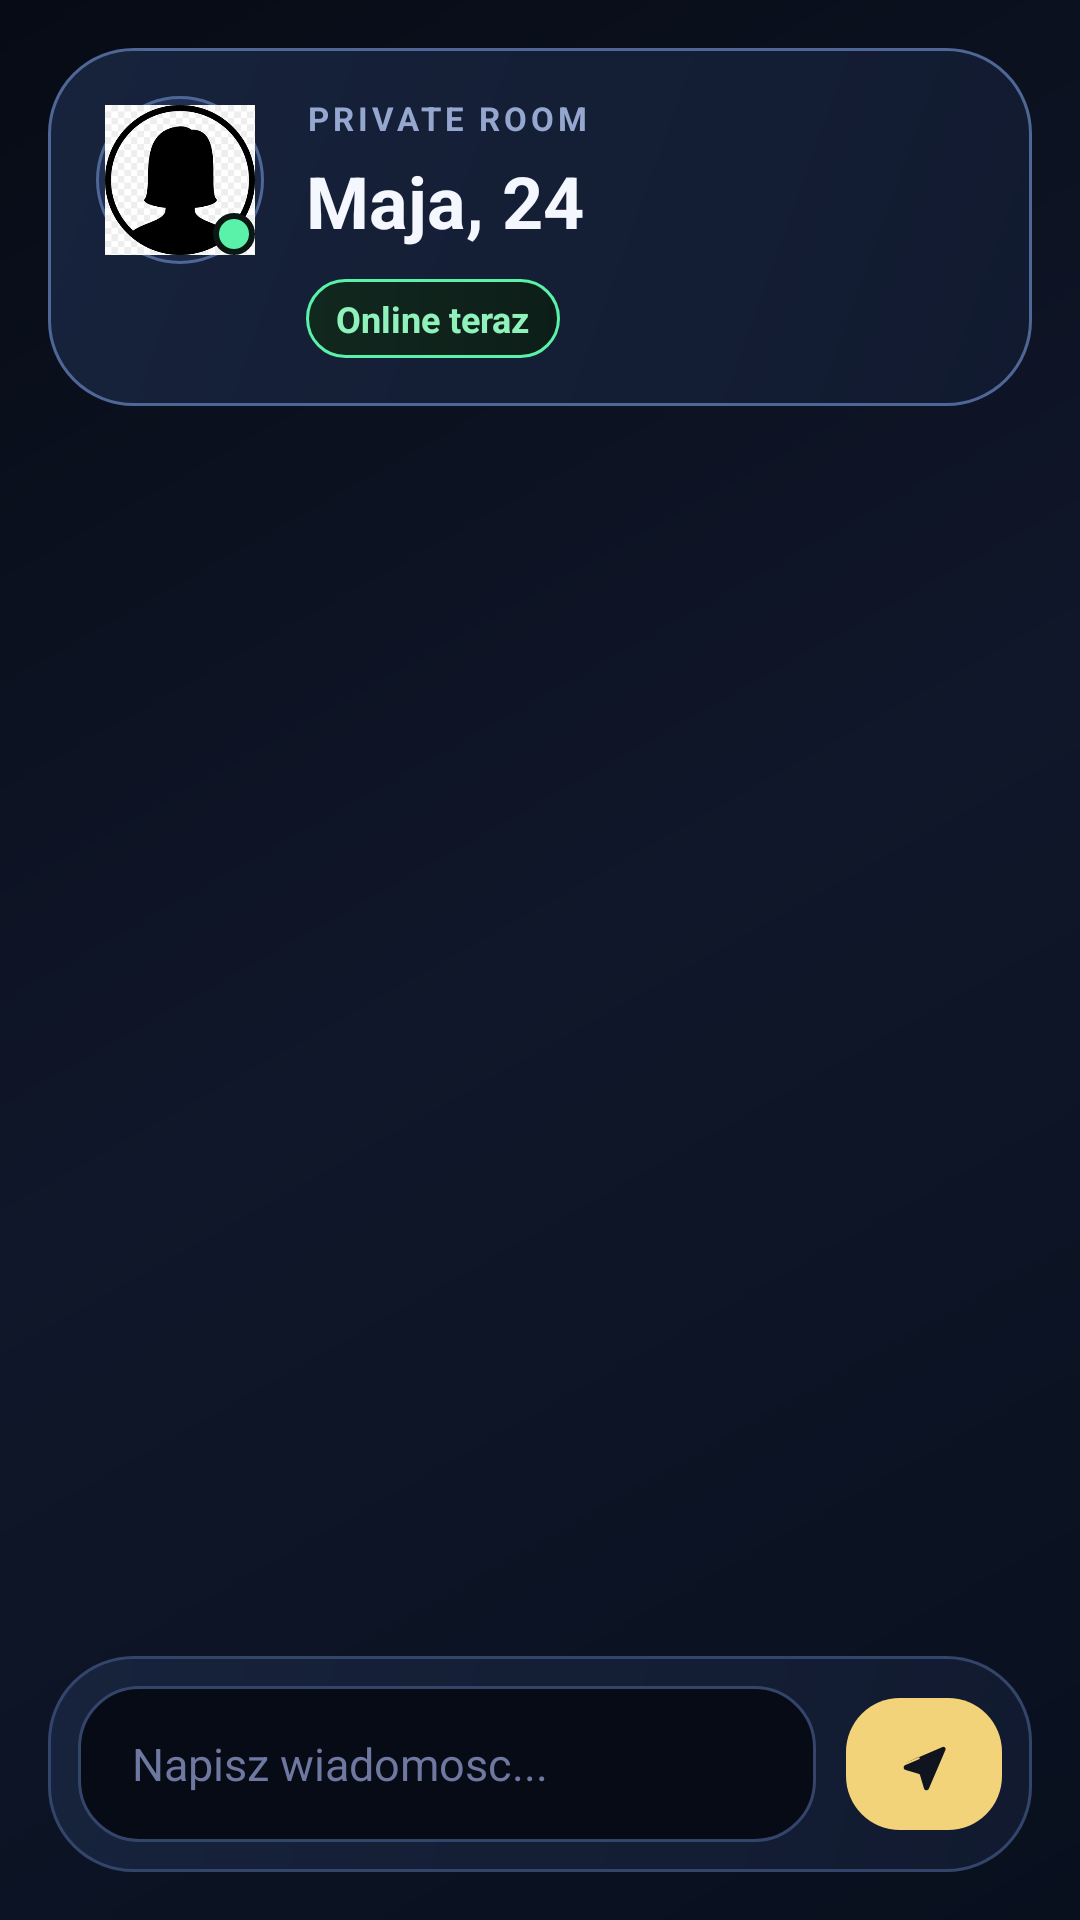

Android layout source for this screen:
<!-- AndroidManifest.xml: application theme Theme.ANSpark -->
<!-- res/layout/activity_chat.xml -->
<?xml version="1.0" encoding="utf-8"?>
<androidx.constraintlayout.widget.ConstraintLayout xmlns:android="http://schemas.android.com/apk/res/android"
    xmlns:app="http://schemas.android.com/apk/res-auto"
    android:layout_width="match_parent"
    android:layout_height="match_parent"
    android:background="@drawable/bg_chat_room"
    android:paddingStart="16dp"
    android:paddingTop="16dp"
    android:paddingEnd="16dp"
    android:paddingBottom="16dp">

    <LinearLayout
        android:id="@+id/headerChat"
        android:layout_width="0dp"
        android:layout_height="wrap_content"
        android:background="@drawable/bg_chat_header"
        android:orientation="horizontal"
        android:padding="16dp"
        app:layout_constraintEnd_toEndOf="parent"
        app:layout_constraintStart_toStartOf="parent"
        app:layout_constraintTop_toTopOf="parent">

        <FrameLayout
            android:layout_width="56dp"
            android:layout_height="56dp">

            <ImageView
                android:id="@+id/chatAvatar"
                android:layout_width="match_parent"
                android:layout_height="match_parent"
                android:background="@drawable/bg_chat_avatar_partner"
                android:padding="3dp"
                android:scaleType="centerCrop"
                android:src="@drawable/kobieta_profile" />

            <View
                android:layout_width="14dp"
                android:layout_height="14dp"
                android:layout_gravity="end|bottom"
                android:layout_marginEnd="3dp"
                android:layout_marginBottom="3dp"
                android:background="@drawable/bg_chat_presence" />
        </FrameLayout>

        <LinearLayout
            android:layout_width="0dp"
            android:layout_height="wrap_content"
            android:layout_marginStart="14dp"
            android:layout_weight="1"
            android:orientation="vertical">

            <TextView
                android:layout_width="wrap_content"
                android:layout_height="wrap_content"
                android:letterSpacing="0.12"
                android:text="PRIVATE ROOM"
                android:textColor="@color/chat_meta_incoming"
                android:textSize="11sp"
                android:textStyle="bold" />

            <TextView
                android:id="@+id/chatTitle"
                android:layout_width="wrap_content"
                android:layout_height="wrap_content"
                android:layout_marginTop="4dp"
                android:text="Maja, 24"
                android:textColor="@color/text_primary"
                android:textSize="24sp"
                android:textStyle="bold" />

            <TextView
                android:id="@+id/chatStatus"
                android:layout_width="wrap_content"
                android:layout_height="wrap_content"
                android:layout_marginTop="10dp"
                android:background="@drawable/bg_chat_status_pill"
                android:paddingStart="10dp"
                android:paddingTop="5dp"
                android:paddingEnd="10dp"
                android:paddingBottom="5dp"
                android:text="Online teraz"
                android:textColor="@color/chat_status_text"
                android:textSize="12sp"
                android:textStyle="bold" />
        </LinearLayout>
    </LinearLayout>

    <androidx.recyclerview.widget.RecyclerView
        android:id="@+id/messagesList"
        android:layout_width="0dp"
        android:layout_height="0dp"
        android:layout_marginTop="18dp"
        android:layout_marginBottom="14dp"
        android:clipToPadding="false"
        android:paddingTop="4dp"
        android:paddingBottom="12dp"
        app:layout_constraintBottom_toTopOf="@id/chatInputRow"
        app:layout_constraintEnd_toEndOf="parent"
        app:layout_constraintStart_toStartOf="parent"
        app:layout_constraintTop_toBottomOf="@id/headerChat" />

    <LinearLayout
        android:id="@+id/chatInputRow"
        android:layout_width="0dp"
        android:layout_height="wrap_content"
        android:background="@drawable/bg_chat_input_bar"
        android:gravity="center_vertical"
        android:orientation="horizontal"
        android:padding="10dp"
        app:layout_constraintBottom_toBottomOf="parent"
        app:layout_constraintEnd_toEndOf="parent"
        app:layout_constraintStart_toStartOf="parent">

        <EditText
            android:id="@+id/inputMessage"
            android:layout_width="0dp"
            android:layout_height="52dp"
            android:layout_weight="1"
            android:background="@drawable/bg_chat_input_field"
            android:gravity="center_vertical"
            android:hint="Napisz wiadomosc..."
            android:paddingStart="18dp"
            android:paddingTop="14dp"
            android:paddingEnd="18dp"
            android:paddingBottom="14dp"
            android:textColor="@color/text_primary"
            android:textColorHint="@color/text_hint"
            android:textCursorDrawable="@null"
            android:textSize="15sp" />

        <com.google.android.material.button.MaterialButton
            android:id="@+id/buttonSend"
            android:layout_width="52dp"
            android:layout_height="52dp"
            android:layout_marginStart="10dp"
            android:contentDescription="Wyslij wiadomosc"
            android:text=""
            app:backgroundTint="@color/chat_gold_soft"
            app:cornerRadius="18dp"
            app:icon="@drawable/ic_send"
            app:iconGravity="textStart"
            app:iconPadding="0dp"
            app:iconTint="@color/text_dark"
            app:rippleColor="@color/chat_gold_deep" />
    </LinearLayout>

</androidx.constraintlayout.widget.ConstraintLayout>
<!-- resources referenced by this layout -->
<resources>
  <color name="chat_gold_deep">#A77B29</color>
  <color name="chat_gold_soft">#F2D37A</color>
  <color name="chat_meta_incoming">#96A7CF</color>
  <color name="chat_status_text">#8FF2BA</color>
  <color name="text_dark">#10141F</color>
  <color name="text_hint">#6E78A0</color>
  <color name="text_primary">#F5F7FF</color>
  <!-- drawable bg_chat_avatar_partner (drawable) -->
  <?xml version="1.0" encoding="utf-8"?>
  <shape xmlns:android="http://schemas.android.com/apk/res/android"
      android:shape="oval">
      <gradient
          android:angle="315"
          android:endColor="@color/chat_avatar_partner_end"
          android:startColor="@color/chat_avatar_partner_start" />
      <stroke
          android:width="1dp"
          android:color="@color/chat_stroke_glow" />
  </shape>
  <!-- drawable bg_chat_header (drawable) -->
  <?xml version="1.0" encoding="utf-8"?>
  <shape xmlns:android="http://schemas.android.com/apk/res/android"
      android:shape="rectangle">
      <gradient
          android:angle="315"
          android:endColor="@color/chat_surface"
          android:startColor="@color/chat_surface_elevated" />
      <corners android:radius="28dp" />
      <stroke
          android:width="1dp"
          android:color="@color/chat_stroke_glow" />
  </shape>
  <!-- drawable bg_chat_input_field (drawable) -->
  <?xml version="1.0" encoding="utf-8"?>
  <shape xmlns:android="http://schemas.android.com/apk/res/android"
      android:shape="rectangle">
      <solid android:color="@color/chat_room_start" />
      <corners android:radius="20dp" />
      <stroke
          android:width="1dp"
          android:color="@color/chat_stroke_soft" />
  </shape>
  <!-- drawable bg_chat_presence (drawable) -->
  <?xml version="1.0" encoding="utf-8"?>
  <shape xmlns:android="http://schemas.android.com/apk/res/android"
      android:shape="oval">
      <solid android:color="@color/chat_presence" />
      <stroke
          android:width="2dp"
          android:color="@color/chat_presence_stroke" />
  </shape>
  <!-- drawable bg_chat_room (drawable) -->
  <?xml version="1.0" encoding="utf-8"?>
  <shape xmlns:android="http://schemas.android.com/apk/res/android"
      android:shape="rectangle">
      <gradient
          android:angle="315"
          android:centerColor="@color/chat_room_center"
          android:endColor="@color/chat_room_end"
          android:startColor="@color/chat_room_start" />
  </shape>
  <style name="Theme.ANSpark" parent="Base.Theme.ANSpark" />
  <color name="chat_avatar_partner_end">#16213A</color>
  <color name="chat_avatar_partner_start">#25345B</color>
  <color name="chat_stroke_glow">#4E6796</color>
  <color name="chat_surface">#111A2F</color>
  <color name="chat_surface_elevated">#17233C</color>
  <color name="chat_stroke_soft">#34456B</color>
  <color name="chat_room_start">#070B15</color>
  <color name="chat_presence">#59F2A8</color>
  <color name="chat_presence_stroke">#0B1712</color>
  <color name="chat_room_center">#10172A</color>
  <color name="chat_room_end">#08101E</color>
  <color name="chat_status_bg_end">#0D1E18</color>
  <color name="chat_status_bg_start">#11281F</color>
  <style name="Base.Theme.ANSpark" parent="Theme.Material3.Dark.NoActionBar">
          <item name="colorPrimary">@color/accent_blue</item>
          <item name="colorSecondary">@color/accent_yellow</item>
          <item name="android:windowBackground">@color/background_start</item>
          <item name="android:statusBarColor">@android:color/transparent</item>
          <item name="android:navigationBarColor">@color/background_start</item>
      </style>
  <color name="accent_blue">#2F73FF</color>
  <color name="accent_yellow">#FFD83D</color>
  <color name="background_start">#090E1C</color>
</resources>
